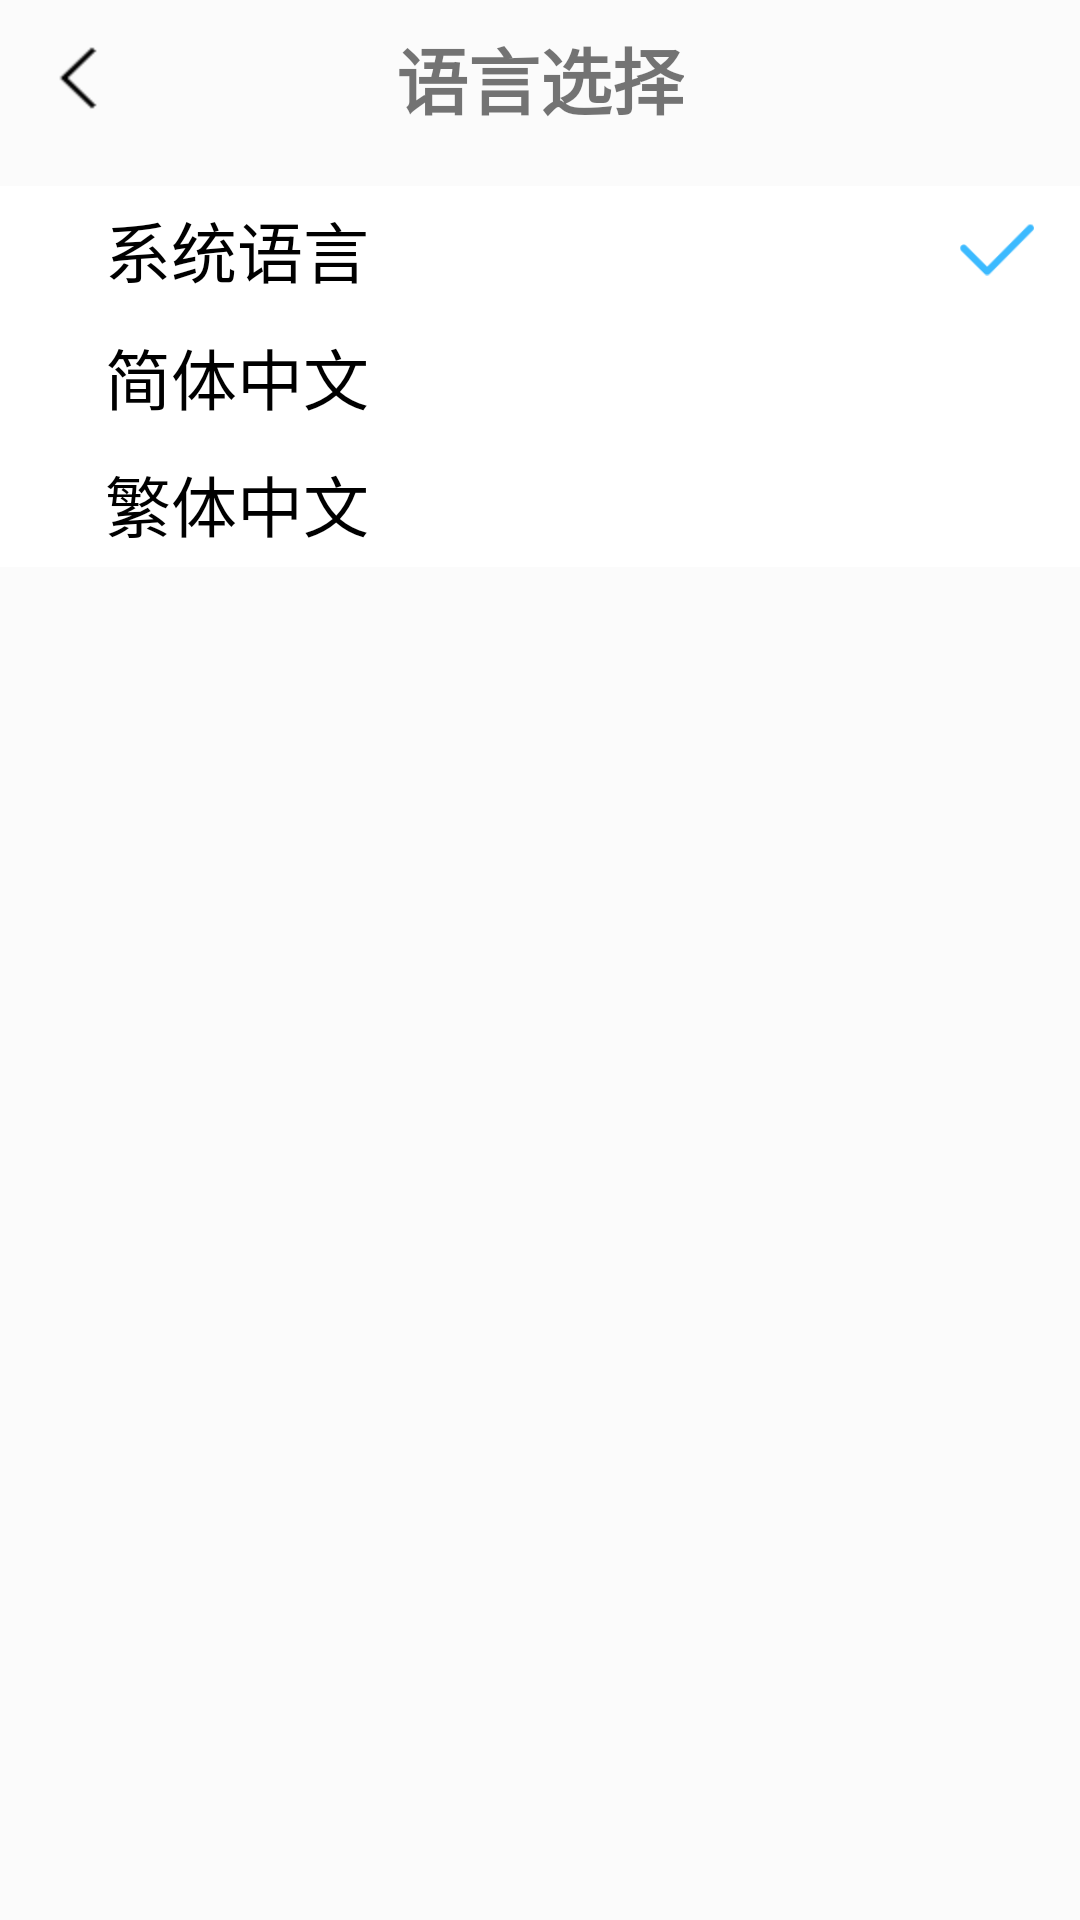

This screen was rendered from an Android layout file. Write that file and the resources it references.
<!-- AndroidManifest.xml: application theme AppTheme -->
<!-- res/layout/activity_language.xml -->
<?xml version="1.0" encoding="utf-8"?>
<LinearLayout xmlns:android="http://schemas.android.com/apk/res/android"
    xmlns:app="http://schemas.android.com/apk/res-auto"
    xmlns:tools="http://schemas.android.com/tools"
    android:layout_width="match_parent"
    android:layout_height="match_parent"
    android:orientation="vertical"
    android:background="@color/white_trans10"
    tools:context=".weather.SettingActivity">

    <RelativeLayout
        android:layout_width="match_parent"
        android:layout_height="wrap_content">
        <ImageView
            android:id="@+id/language_back"
            android:layout_width="wrap_content"
            android:layout_height="wrap_content"
            android:layout_margin="10dp"
            android:src="@mipmap/left_arrow"/>
        <TextView
            android:layout_width="wrap_content"
            android:layout_height="wrap_content"
            android:layout_centerInParent="true"
            android:text="语言选择"
            android:textSize="24dp"
            android:textStyle="bold"/>
    </RelativeLayout>

    <LinearLayout
        android:layout_marginTop="10dp"
        android:background="@color/white"
        android:orientation="vertical"
        android:layout_width="match_parent"
        android:layout_height="wrap_content">

        <RelativeLayout
            android:id="@+id/language_system"
            android:layout_width="match_parent"
            android:layout_height="wrap_content"
            android:padding="5dp">
            <TextView
                android:layout_marginLeft="30dp"
                android:layout_width="wrap_content"
                android:layout_height="wrap_content"
                android:text="系统语言"
                android:layout_centerVertical="true"
                android:textColor="@color/black"
                android:textSize="22dp"/>

            <ImageView
                android:id="@+id/system_tick"
                android:layout_width="25dp"
                android:layout_height="25dp"
                android:layout_alignParentRight="true"
                android:layout_centerVertical="true"
                android:layout_marginRight="10dp"
                android:src="@mipmap/tick"/>
        </RelativeLayout>

        <RelativeLayout
            android:id="@+id/language_cn"
            android:layout_width="match_parent"
            android:layout_height="wrap_content"
            android:padding="5dp">
            <TextView
                android:layout_marginLeft="30dp"
                android:layout_width="wrap_content"
                android:layout_height="wrap_content"
                android:text="简体中文"
                android:layout_centerVertical="true"
                android:textColor="@color/black"
                android:textSize="22dp"/>

            <ImageView
                android:id="@+id/cn_tick"
                android:layout_width="25dp"
                android:layout_height="25dp"
                android:layout_alignParentRight="true"
                android:layout_centerVertical="true"
                android:layout_marginRight="10dp"
                android:visibility="gone"
                android:src="@mipmap/tick"/>
        </RelativeLayout>

        <RelativeLayout
            android:id="@+id/language_tw"
            android:layout_width="match_parent"
            android:layout_height="wrap_content"
            android:padding="5dp">

            <TextView
                android:layout_width="wrap_content"
                android:layout_height="wrap_content"
                android:layout_marginLeft="30dp"
                android:text="繁体中文"
                android:textColor="@color/black"
                android:textSize="22dp" />

            <ImageView
                android:id="@+id/tw_tick"
                android:layout_width="25dp"
                android:layout_height="25dp"
                android:layout_alignParentRight="true"
                android:layout_centerVertical="true"
                android:layout_marginRight="10dp"
                android:visibility="gone"
                android:src="@mipmap/tick"/>
        </RelativeLayout>
        <RelativeLayout
            android:visibility="gone"
            android:id="@+id/language_us"
            android:layout_width="match_parent"
            android:layout_height="wrap_content"
            android:padding="5dp">
            <TextView
                android:layout_marginLeft="30dp"
                android:layout_width="wrap_content"
                android:layout_height="wrap_content"
                android:text="英文"
                android:layout_centerVertical="true"
                android:textColor="@color/black"
                android:textSize="22dp"/>

            <ImageView
                android:id="@+id/us_tick"
                android:layout_width="25dp"
                android:layout_height="25dp"
                android:layout_alignParentRight="true"
                android:layout_centerVertical="true"
                android:layout_marginRight="10dp"
                android:visibility="gone"
                android:src="@mipmap/tick"/>
        </RelativeLayout>
    </LinearLayout>

</LinearLayout>
<!-- resources referenced by this layout -->
<resources>
  <color name="black">#000000</color>
  <color name="white">#FFFFFF</color>
  <color name="white_trans10">#1affffff</color>
  <!-- mipmap left_arrow: png bitmap (mipmap-hdpi, 508 bytes) -->
  <!-- mipmap tick: png bitmap (mipmap-hdpi, 1416 bytes) -->
  <style name="AppTheme" parent="Theme.AppCompat.Light.NoActionBar">
          
          <item name="colorPrimary">@color/colorPrimary</item>
          <item name="colorPrimaryDark">@color/colorPrimaryDark</item>
          <item name="colorAccent">@color/colorAccent</item>
      </style>
  <color name="colorPrimary">#3F51B5</color>
  <color name="colorPrimaryDark">#303F9F</color>
  <color name="colorAccent">#FF4081</color>
</resources>
